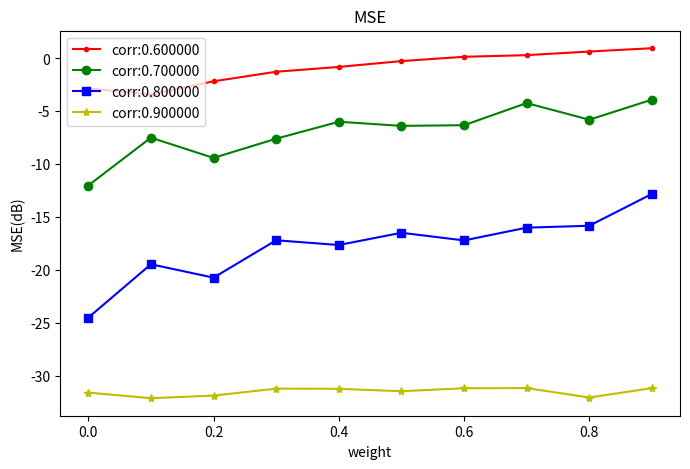
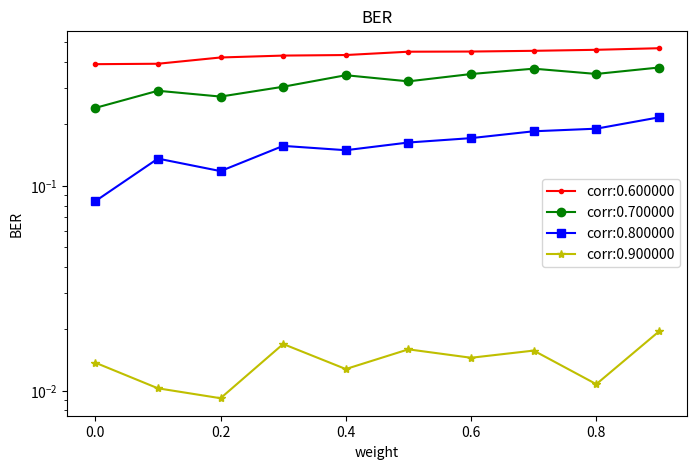
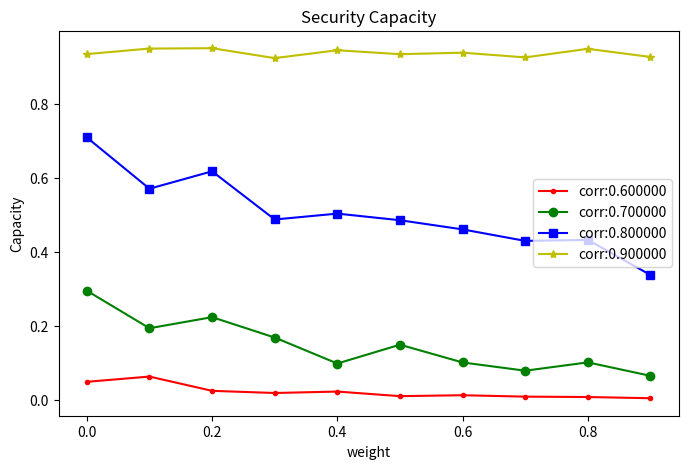

Here is the Python script that generated these plots, in order:
# -*- coding: utf-8 -*-
"""
Created on Sun Jun 25 20:16:33 2017

[redacted]
"""
import matplotlib.pyplot as plt
import numpy as np

weight = np.arange(0,1,0.1) # 权重
corr_ab = [0.6, 0.7, 0.8, 0.9, 1]        # 相关系数

CS_BER = np.array([
[3.918592436974788762e-01, 2.396481092436973659e-01, 8.400735294117649132e-02, 1.368172268907562675e-02, 1.764705882352940155e-03],
[3.937289915966386555e-01, 2.906355042016806056e-01, 1.355934873949579400e-01, 1.025735294117646572e-02, 2.111344537815124274e-03],
[4.224894957983195143e-01, 2.722426470588235614e-01, 1.178098739495798825e-01, 9.175420168067223436e-03, 1.859243697478990369e-03],
[4.315913865546218697e-01, 3.040861344537816313e-01, 1.564233193277310974e-01, 1.687499999999999417e-02, 2.037815126050418479e-03],
[4.342699579831931778e-01, 3.461029411764707242e-01, 1.490073529411765352e-01, 1.273634453781511897e-02, 2.032563025210082971e-03],
[4.508193277310923452e-01, 3.230567226890755927e-01, 1.624684873949580610e-01, 1.589285714285714260e-02, 2.431722689075629332e-03],
[4.516334033613444432e-01, 3.507563025210085894e-01, 1.706670168067226934e-01, 1.445903361344537050e-02, 3.881302521008399720e-03],
[4.553203781512603632e-01, 3.725315126050419146e-01, 1.843224789915966499e-01, 1.567226890756301741e-02, 2.132352941176469778e-03],
[4.605672268907561873e-01, 3.511081932773108538e-01, 1.897846638655462104e-01, 1.074579831932772657e-02, 1.675420168067225449e-03],
[4.688077731092437084e-01, 3.773792016806724603e-01, 2.155304621848739555e-01, 1.942752100840335061e-02, 2.121848739495797026e-03]
])

CS_MSE = np.array([
[-2.829301105396973881e+00, -1.201620492316498989e+01, -2.451543924153918752e+01, -3.160309952059713723e+01, -3.281996960165941601e+01],
[-3.412923475798851136e+00, -7.490324853098440983e+00, -1.946682983297312219e+01, -3.213630685859684633e+01, -3.287860711542116121e+01],
[-2.159435731023621408e+00, -9.406819418424369417e+00, -2.073085660546320597e+01, -3.188785992470715058e+01, -3.336730232951718023e+01],
[-1.255483773880045062e+00, -7.588564499059430979e+00, -1.719707360878924263e+01, -3.122830377502952004e+01, -3.313681141184869716e+01],
[-7.994458506348602889e-01, -5.987042827006989754e+00, -1.764525478618852716e+01, -3.124724819079258964e+01, -3.324073698874006766e+01],
[-2.489571207190484914e-01, -6.375222951888636302e+00, -1.648649731370203497e+01, -3.147326567761608374e+01, -3.329264534811006371e+01],
[1.583947489346564097e-01, -6.313433962092132923e+00, -1.721110670332787862e+01, -3.119323500108677294e+01, -3.195850652220512700e+01],
[3.136865428274415168e-01, -4.220197393559894650e+00, -1.600259150567831412e+01, -3.117701141813586219e+01, -3.327173245636812737e+01],
[6.563355554945685677e-01, -5.793176806707606374e+00, -1.582377193956726202e+01, -3.206994951437930297e+01, -3.336350699704273381e+01],
[9.686369915095214278e-01, -3.898920271892243772e+00, -1.281172513336485075e+01, -3.118281981844538109e+01, -3.291017388064259563e+01]
])

CS_SC = np.array([
[4.897640674369495989e-02, 2.954068439334393559e-01, 7.100217760365140629e-01, 9.355615711252996958e-01, 9.817377138195194641e-01],
[6.315997581603617628e-02, 1.939331562126641040e-01, 5.713057888241597215e-01, 9.504840662158412501e-01, 9.787419532502275032e-01],
[2.455671298983570089e-02, 2.238870770468622817e-01, 6.184456135232978546e-01, 9.514186966364949205e-01, 9.811817093287422686e-01],
[1.871491798229594702e-02, 1.687531403600806834e-01, 4.880873634025988950e-01, 9.246547472210897567e-01, 9.790652431935152888e-01],
[2.262222763763986275e-02, 9.850768479918768639e-02, 5.039902327598126952e-01, 9.459637755476371090e-01, 9.795438954897933703e-01],
[1.019359318880886690e-02, 1.493929797149591010e-01, 4.860884386270177271e-01, 9.352302398678741246e-01, 9.762017377261202888e-01],
[1.267595469036609558e-02, 1.013339307715376419e-01, 4.613339734081264853e-01, 9.394074071777285262e-01, 9.688256287435526026e-01],
[8.878915040219190202e-03, 7.902416014252908183e-02, 4.301879558501660594e-01, 9.265557592278501620e-01, 9.788723560449382743e-01],
[7.815348182812294556e-03, 1.015744779423421174e-01, 4.328560137220803239e-01, 9.498187004911504694e-01, 9.823565654569614836e-01],
[4.581995470673351153e-03, 6.515490376188493027e-02, 3.379572701025899129e-01, 9.277453006289551052e-01, 9.785906219178994725e-01]
])

plt.figure(figsize=(8,5))
plt.plot(weight,CS_MSE[:,0], 'r.-',label='corr:%f'%(corr_ab[0]))
plt.plot(weight,CS_MSE[:,1], 'go-',label='corr:%f'%(corr_ab[1]))
plt.plot(weight,CS_MSE[:,2], 'bs-',label='corr:%f'%(corr_ab[2]))
plt.plot(weight,CS_MSE[:,3], 'y*-',label='corr:%f'%(corr_ab[3]))
plt.xlabel('weight')
plt.ylabel('MSE(dB)')
plt.title('MSE')
plt.legend()

plt.figure(figsize=(8,5))
plt.semilogy(weight,CS_BER[:,0], 'r.-',label='corr:%f'%(corr_ab[0]))
plt.semilogy(weight,CS_BER[:,1], 'go-',label='corr:%f'%(corr_ab[1]))
plt.semilogy(weight,CS_BER[:,2], 'bs-',label='corr:%f'%(corr_ab[2]))
plt.semilogy(weight,CS_BER[:,3], 'y*-',label='corr:%f'%(corr_ab[3]))
plt.xlabel('weight')
plt.ylabel('BER')
plt.title('BER')
plt.legend()

plt.figure(figsize=(8,5))
plt.plot(weight,CS_SC[:,0], 'r.-',label='corr:%f'%(corr_ab[0]))
plt.plot(weight,CS_SC[:,1], 'go-',label='corr:%f'%(corr_ab[1]))
plt.plot(weight,CS_SC[:,2], 'bs-',label='corr:%f'%(corr_ab[2]))
plt.plot(weight,CS_SC[:,3], 'y*-',label='corr:%f'%(corr_ab[3]))
plt.xlabel('weight')
plt.ylabel('Capacity')
plt.title('Security Capacity')
plt.legend()